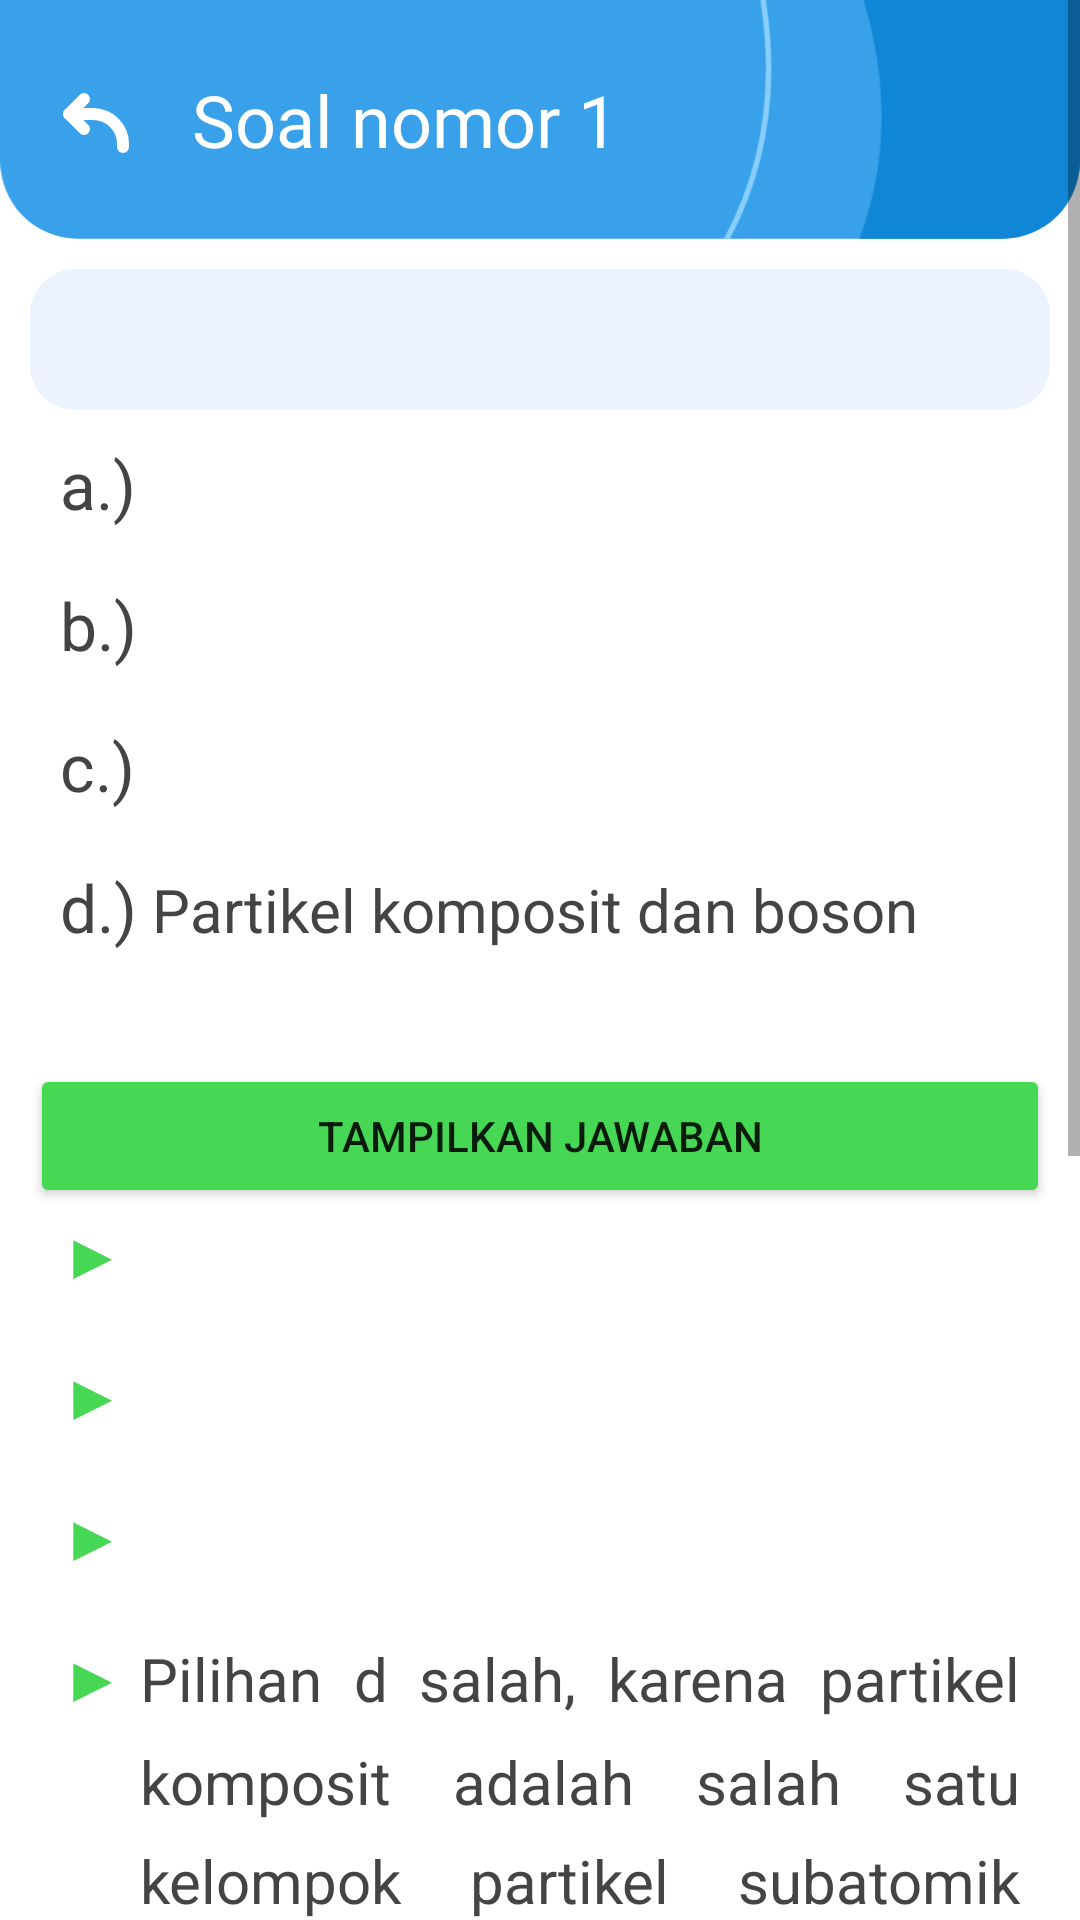

Layout XML and referenced resources for this Android screen:
<!-- AndroidManifest.xml: application theme Theme.EasyElementaryParticleApp -->
<!-- res/layout/activity_nomor_contoh.xml -->
<?xml version="1.0" encoding="utf-8"?>
<ScrollView xmlns:android="http://schemas.android.com/apk/res/android"
    xmlns:app="http://schemas.android.com/apk/res-auto"
    xmlns:tools="http://schemas.android.com/tools"
    android:layout_width="match_parent"
    android:layout_height="match_parent"
    tools:context=".asah.NomorContohActivity">

    <androidx.constraintlayout.widget.ConstraintLayout
        android:layout_width="match_parent"
        android:layout_height="match_parent">
        <ImageView
            android:id="@+id/imageView4"
            android:layout_width="wrap_content"
            android:layout_height="wrap_content"
            android:adjustViewBounds="true"
            android:src="@drawable/news_bg"
            app:layout_constraintEnd_toEndOf="parent"
            app:layout_constraintStart_toStartOf="parent"
            app:layout_constraintTop_toTopOf="parent" />

        <ImageView
            android:id="@+id/arrowBack"
            android:layout_width="wrap_content"
            android:layout_height="wrap_content"
            android:layout_marginHorizontal="20dp"
            android:src="@drawable/arrow_back"
            app:layout_constraintBottom_toBottomOf="@+id/imageView4"
            app:layout_constraintStart_toStartOf="parent"
            app:layout_constraintTop_toTopOf="@+id/imageView4" />

        <TextView
            android:id="@+id/nomorSoal"
            android:layout_width="wrap_content"
            android:layout_height="wrap_content"
            android:layout_marginHorizontal="20dp"
            android:fontFamily="@font/nunito_sans_black"
            android:text="Soal nomor 1"
            android:textColor="@color/white"
            android:textSize="24sp"
            app:layout_constraintBottom_toBottomOf="@+id/imageView4"
            app:layout_constraintStart_toEndOf="@+id/arrowBack"
            app:layout_constraintTop_toTopOf="parent" />

        <TextView
            android:id="@+id/soal"
            style="@style/FontParagraf"
            android:background="@drawable/rounded_corner_smaller"
            android:padding="10dp"
            android:layout_margin="10dp"
            app:layout_constraintStart_toStartOf="parent"
            app:layout_constraintTop_toBottomOf="@id/imageView4"
            tools:text="@string/contoh_soal_1" />

        <TableLayout
            android:id="@+id/pilihan"
            android:layout_width="match_parent"
            android:layout_height="wrap_content"
            android:paddingHorizontal="20dp"
            android:layout_marginTop="10dp"
            android:stretchColumns="1"
            app:layout_constraintTop_toBottomOf="@id/soal">
            <TableRow>
                <TextView style="@style/body_bullet"
                    android:textColor="@color/abu"
                    android:text="a.)"/>
                <TextView
                    android:id="@+id/pilihan1"
                    style="@style/FontParagraf"
                    android:layout_weight="1"
                    android:layout_marginHorizontal="0dp"
                    tools:text="@string/opsi_soal_1_1" />
            </TableRow>
            <TableRow>
                <TextView style="@style/body_bullet"
                    android:textColor="@color/abu"
                    android:text="b.)"/>
                <TextView
                    android:id="@+id/pilihan2"
                    style="@style/FontParagraf"
                    android:layout_weight="1"
                    android:layout_marginHorizontal="0dp"
                    tools:text="@string/opsi_soal_1_2" />
            </TableRow>
            <TableRow>
                <TextView style="@style/body_bullet"
                    android:textColor="@color/abu"
                    android:text="c.)"/>
                <TextView
                    android:id="@+id/pilihan3"
                    style="@style/FontParagraf"
                    android:layout_weight="1"
                    android:layout_marginHorizontal="0dp"
                    tools:text="@string/opsi_soal_1_3" />
            </TableRow>
            <TableRow>
                <TextView
                    style="@style/body_bullet"
                    android:textColor="@color/abu"
                    android:text="d.)"/>
                <TextView
                    android:id="@+id/pilihan4"
                    style="@style/FontParagraf"
                    android:layout_weight="1"
                    android:layout_marginHorizontal="0dp"
                    android:text="@string/opsi_soal_1_4" />
            </TableRow>
        </TableLayout>

        <Button
            android:id="@+id/btnShow"
            android:layout_width="match_parent"
            android:layout_height="wrap_content"
            android:text="@string/tampilkan_jawaban"
            android:layout_marginHorizontal="10dp"
            android:layout_marginTop="20dp"
            android:backgroundTint="@color/greenBright"
            app:layout_constraintTop_toBottomOf="@id/pilihan"/>

        <TableLayout
            android:id="@+id/table"
            android:layout_width="match_parent"
            android:layout_height="wrap_content"
            android:paddingHorizontal="20dp"
            android:stretchColumns="1"
            app:layout_constraintTop_toBottomOf="@id/btnShow">
            <TableRow>
                <TextView style="@style/body_bullet"
                    android:textColor="@color/greenBright"/>
                <TextView
                    android:id="@+id/poin1"
                    style="@style/FontParagraf"
                    android:layout_weight="1"
                    android:layout_marginHorizontal="0dp"
                    tools:text="@string/solusi_contoh_1" />
            </TableRow>
            <TableRow>
                <TextView style="@style/body_bullet"
                    android:textColor="@color/greenBright"/>
                <TextView
                    android:id="@+id/poin2"
                    style="@style/FontParagraf"
                    android:layout_weight="1"
                    android:layout_marginHorizontal="0dp"
                    tools:text="@string/solusi_contoh_1_2" />
            </TableRow>
            <TableRow>
                <TextView style="@style/body_bullet"
                    android:textColor="@color/greenBright"/>
                <TextView
                    android:id="@+id/poin3"
                    style="@style/FontParagraf"
                    android:layout_weight="1"
                    android:layout_marginHorizontal="0dp"
                    tools:text="@string/solusi_contoh_1_3" />
            </TableRow>
            <TableRow>
                <TextView
                    style="@style/body_bullet"
                    android:textColor="@color/greenBright"/>
                <TextView
                    android:id="@+id/poin4"
                    style="@style/FontParagraf"
                    android:layout_weight="1"
                    android:layout_marginHorizontal="0dp"
                    android:text="@string/solusi_contoh_1_4" />
            </TableRow>
            <TableRow
                android:id="@+id/row5">
                <TextView style="@style/body_bullet"
                    android:textColor="@color/greenBright"/>
                <TextView
                    android:id="@+id/poin5"
                    style="@style/FontParagraf"
                    android:layout_weight="1"
                    android:layout_marginHorizontal="0dp"
                    android:text="@string/solusi_contoh_1_5" />
            </TableRow>
        </TableLayout>

    
    
    
    
    
    
    
    
    
    
    
    

        <ImageButton
            android:id="@+id/btn_prev"
            android:layout_width="50dp"
            android:layout_height="50dp"
            android:layout_margin="10dp"
            android:adjustViewBounds="true"
            android:background="@drawable/rounded_corner"
            android:backgroundTint="@color/blue_500"
            android:src="@drawable/ic_baseline_navigate_before_24"
            app:layout_constraintStart_toStartOf="parent"
            app:layout_constraintTop_toBottomOf="@id/table"/>

        <ImageButton
            android:id="@+id/btn_next"
            android:layout_width="50dp"
            android:layout_height="50dp"
            android:layout_margin="10dp"
            android:adjustViewBounds="true"
            android:background="@drawable/rounded_corner"
            android:backgroundTint="@color/blue_500"
            android:src="@drawable/ic_baseline_navigate_next_24"
            app:layout_constraintEnd_toEndOf="parent"
            app:layout_constraintTop_toBottomOf="@id/table"/>

    </androidx.constraintlayout.widget.ConstraintLayout>
</ScrollView>
<!-- resources referenced by this layout -->
<resources>
  <color name="abu">#444444</color>
  <color name="blue_500">#309AE3</color>
  <color name="greenBright">#46D754</color>
  <color name="greenRead">#DCEDC8</color>
  <color name="white">#FFFFFFFF</color>
  <!-- drawable rounded_corner (drawable) -->
  <?xml version="1.0" encoding="utf-8"?>
  <shape
      android:shape="rectangle"
      xmlns:android="http://schemas.android.com/apk/res/android">
      <solid android:color="@color/biru_seken"/>
      <corners android:radius="50dp"/>
  
  
  </shape>
  <!-- drawable rounded_corner_smaller (drawable) -->
  <?xml version="1.0" encoding="utf-8"?>
  <shape
      android:shape="rectangle"
      xmlns:android="http://schemas.android.com/apk/res/android">
      <solid android:color="@color/biru_seken"/>
      <corners android:radius="15dp"/>
  
  
  </shape>
  <string name="contoh_soal_1">Berdasarkan susunannya, partikel subatomik dikelompokkan menjadi dua, yaitu…</string>
  <string name="opsi_soal_1_1">Partikel fermion dan boson</string>
  <string name="opsi_soal_1_2">Partikel elementer dan komposit</string>
  <string name="opsi_soal_1_3">Partikel elementer dan fermion</string>
  <string name="opsi_soal_1_4">Partikel komposit dan boson</string>
  <string name="solusi_contoh_1">Pilihan a salah, karena keduanya adalah kelompok partikel subatomik <b><font color="#0BDA51">berdasarkan spinnya</font></b>.</string>
  <string name="solusi_contoh_1_2">Pilihan b benar, karena keduanya adalah kelompok partikel subatomik <b><font color="#0BDA51">berdasarkan susunannya</font></b>.</string>
  <string name="solusi_contoh_1_3">Pilihan c salah, karena partikel elementer adalah salah satu kelompok partikel subatomik <b><font color="#0BDA51">berdasarkan susunannya</font></b>, sedangkan fermion <b><font color="#0BDA51">berdasarkan spinnya</font></b>.</string>
  <string name="solusi_contoh_1_4">Pilihan d salah, karena partikel komposit adalah salah satu kelompok partikel subatomik <b><font color="#0BDA51">berdasarkan susunannya</font></b>, sedangkan boson <b><font color="#0BDA51">berdasarkan spinnya</font></b>.</string>
  <string name="solusi_contoh_1_5">Pilihan d salah, karena lepton adalah partikel dengan <b><font color="#0BDA51">spin ½</font></b> dan <b><font color="#FF160C">tidak mengalami gaya kuat</font></b>. Proton dan neutron memiliki <b><font color="#0BDA51">spin ½</font></b>, namun partikel-partikel ini tersusun atas tiga quark yang <b><font color="#0BDA51">mengalami gaya kuat</font></b>.</string>
  <string name="tampilkan_jawaban">Tampilkan jawaban</string>
  <style name="FontParagraf">
          <item name="android:layout_width">match_parent</item>
          <item name="android:layout_height">wrap_content</item>
          <item name="android:justificationMode">inter_word</item>
          <item name="android:layout_marginHorizontal">20dp</item>
          <item name="android:layout_marginBottom">20dp</item>
          <item name="android:lineSpacingMultiplier">1.4</item>
          <item name="android:textColor">@color/abu</item>
          <item name="android:textSize">20sp</item>
      </style>
  <style name="FontParagrafSmall">
          <item name="android:layout_width">match_parent</item>
          <item name="android:layout_height">wrap_content</item>
          <item name="android:justificationMode">inter_word</item>
          <item name="android:layout_marginHorizontal">20dp</item>
          <item name="android:layout_marginBottom">20dp</item>
          <item name="android:lineSpacingMultiplier">1.4</item>
          <item name="android:textColor">@color/abu</item>
          <item name="android:textSize">18sp</item>
      </style>
  <style name="body_bullet">
          <item name="android:text">▶</item>
          <item name="android:textColor">@color/blue_500</item>
          <item name="android:layout_marginEnd">5dp</item>
          <item name="android:textSize">22sp</item>
      </style>
  <color name="biru_seken">#ECF3FE</color>
  <color name="blue_700">#057BCC</color>
  <color name="blue_200">#5EB5F1</color>
  <color name="black">#FF000000</color>
</resources>
